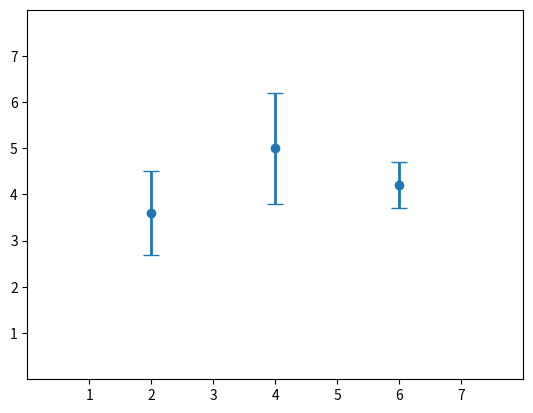

This chart was generated by the following Python code:
import matplotlib.pyplot as plt
import numpy as np

x = [2, 4, 6]
y = [3.6, 5, 4.2]
yerr = [0.9, 1.2, 0.5]

fig, ax = plt.subplots()
ax.errorbar(x, y, yerr, fmt='o', linewidth=2, capsize=6)
ax.set(xlim=(0, 8), xticks=np.arange(1, 8), ylim=(0, 8), yticks=np.arange(1, 8))

plt.show()
